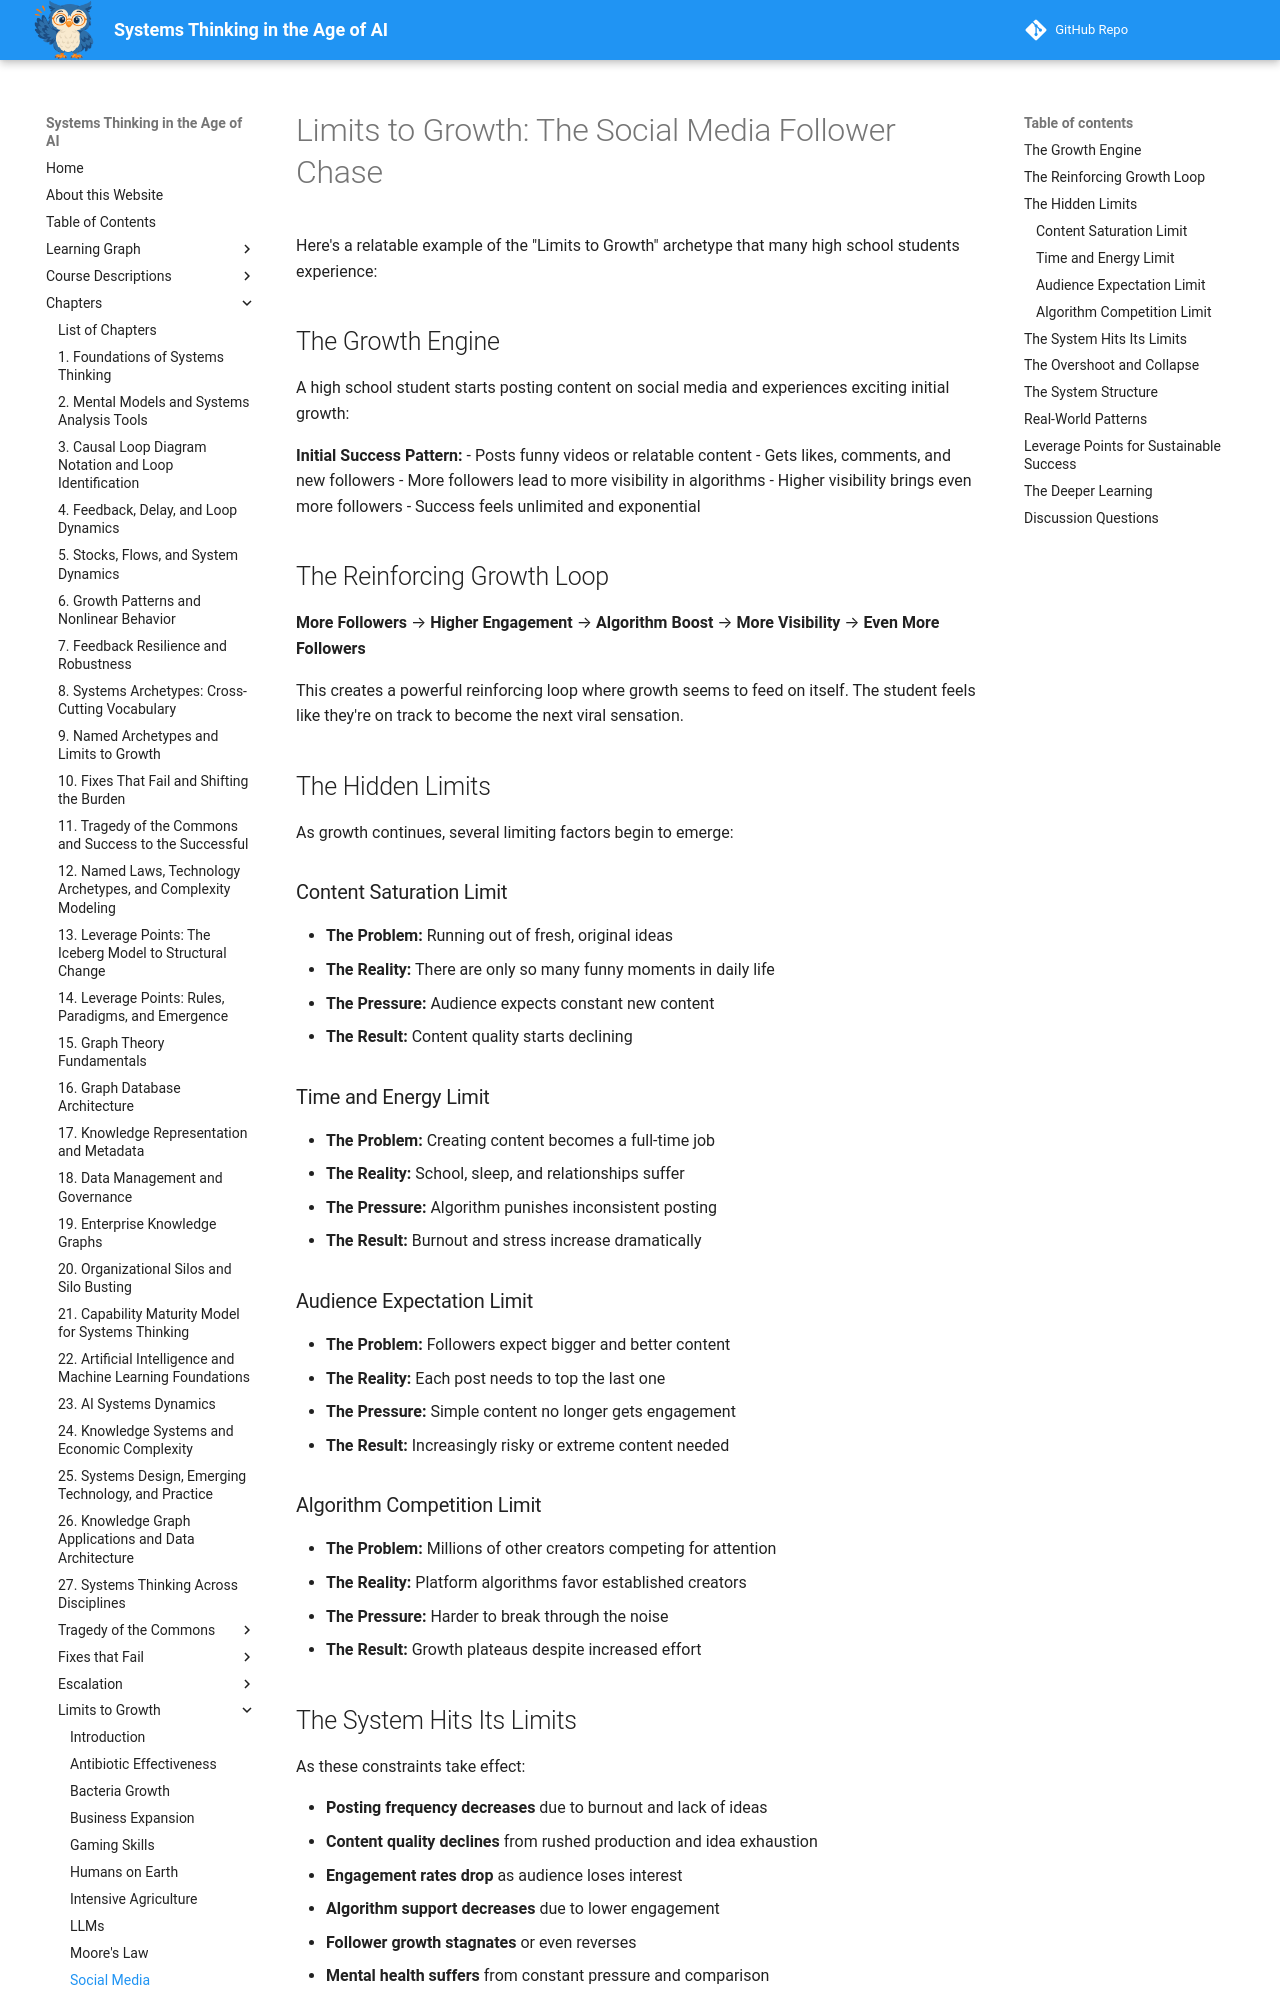

repository: dmccreary/systems-thinking · page: archetypes/limits-to-growth/social-media/index.html · generator: mkdocs

# Limits to Growth: The Social Media Follower Chase

Here's a relatable example of the "Limits to Growth" archetype that many high school students experience:

## The Growth Engine

A high school student starts posting content on social media and experiences exciting initial growth:

**Initial Success Pattern:**
- Posts funny videos or relatable content
- Gets likes, comments, and new followers
- More followers lead to more visibility in algorithms
- Higher visibility brings even more followers
- Success feels unlimited and exponential

## The Reinforcing Growth Loop

**More Followers** → **Higher Engagement** → **Algorithm Boost** → **More Visibility** → **Even More Followers**

This creates a powerful reinforcing loop where growth seems to feed on itself. The student feels like they're on track to become the next viral sensation.

## The Hidden Limits

As growth continues, several limiting factors begin to emerge:

### Content Saturation Limit
- **The Problem:** Running out of fresh, original ideas
- **The Reality:** There are only so many funny moments in daily life
- **The Pressure:** Audience expects constant new content
- **The Result:** Content quality starts declining

### Time and Energy Limit
- **The Problem:** Creating content becomes a full-time job
- **The Reality:** School, sleep, and relationships suffer
- **The Pressure:** Algorithm punishes inconsistent posting
- **The Result:** Burnout and stress increase dramatically

### Audience Expectation Limit
- **The Problem:** Followers expect bigger and better content
- **The Reality:** Each post needs to top the last one
- **The Pressure:** Simple content no longer gets engagement
- **The Result:** Increasingly risky or extreme content needed

### Algorithm Competition Limit
- **The Problem:** Millions of other creators competing for attention
- **The Reality:** Platform algorithms favor established creators
- **The Pressure:** Harder to break through the noise
- **The Result:** Growth plateaus despite increased effort

## The System Hits Its Limits

As these constraints take effect:

- **Posting frequency decreases** due to burnout and lack of ideas
- **Content quality declines** from rushed production and idea exhaustion
- **Engagement rates drop** as audience loses interest
- **Algorithm support decreases** due to lower engagement
- **Follower growth stagnates** or even reverses
- **Mental health suffers** from constant pressure and comparison

## The Overshoot and Collapse

Many student creators experience:

**Overshoot Phase:**
- Desperately posting more content to maintain growth
- Sacrificing school performance and friendships
- Taking bigger risks for attention
- Ignoring warning signs of declining engagement

**Collapse Phase:**
- Sudden drop in views and followers
- Complete creative burnout
- Academic and social consequences
- Feeling of failure and wasted time
